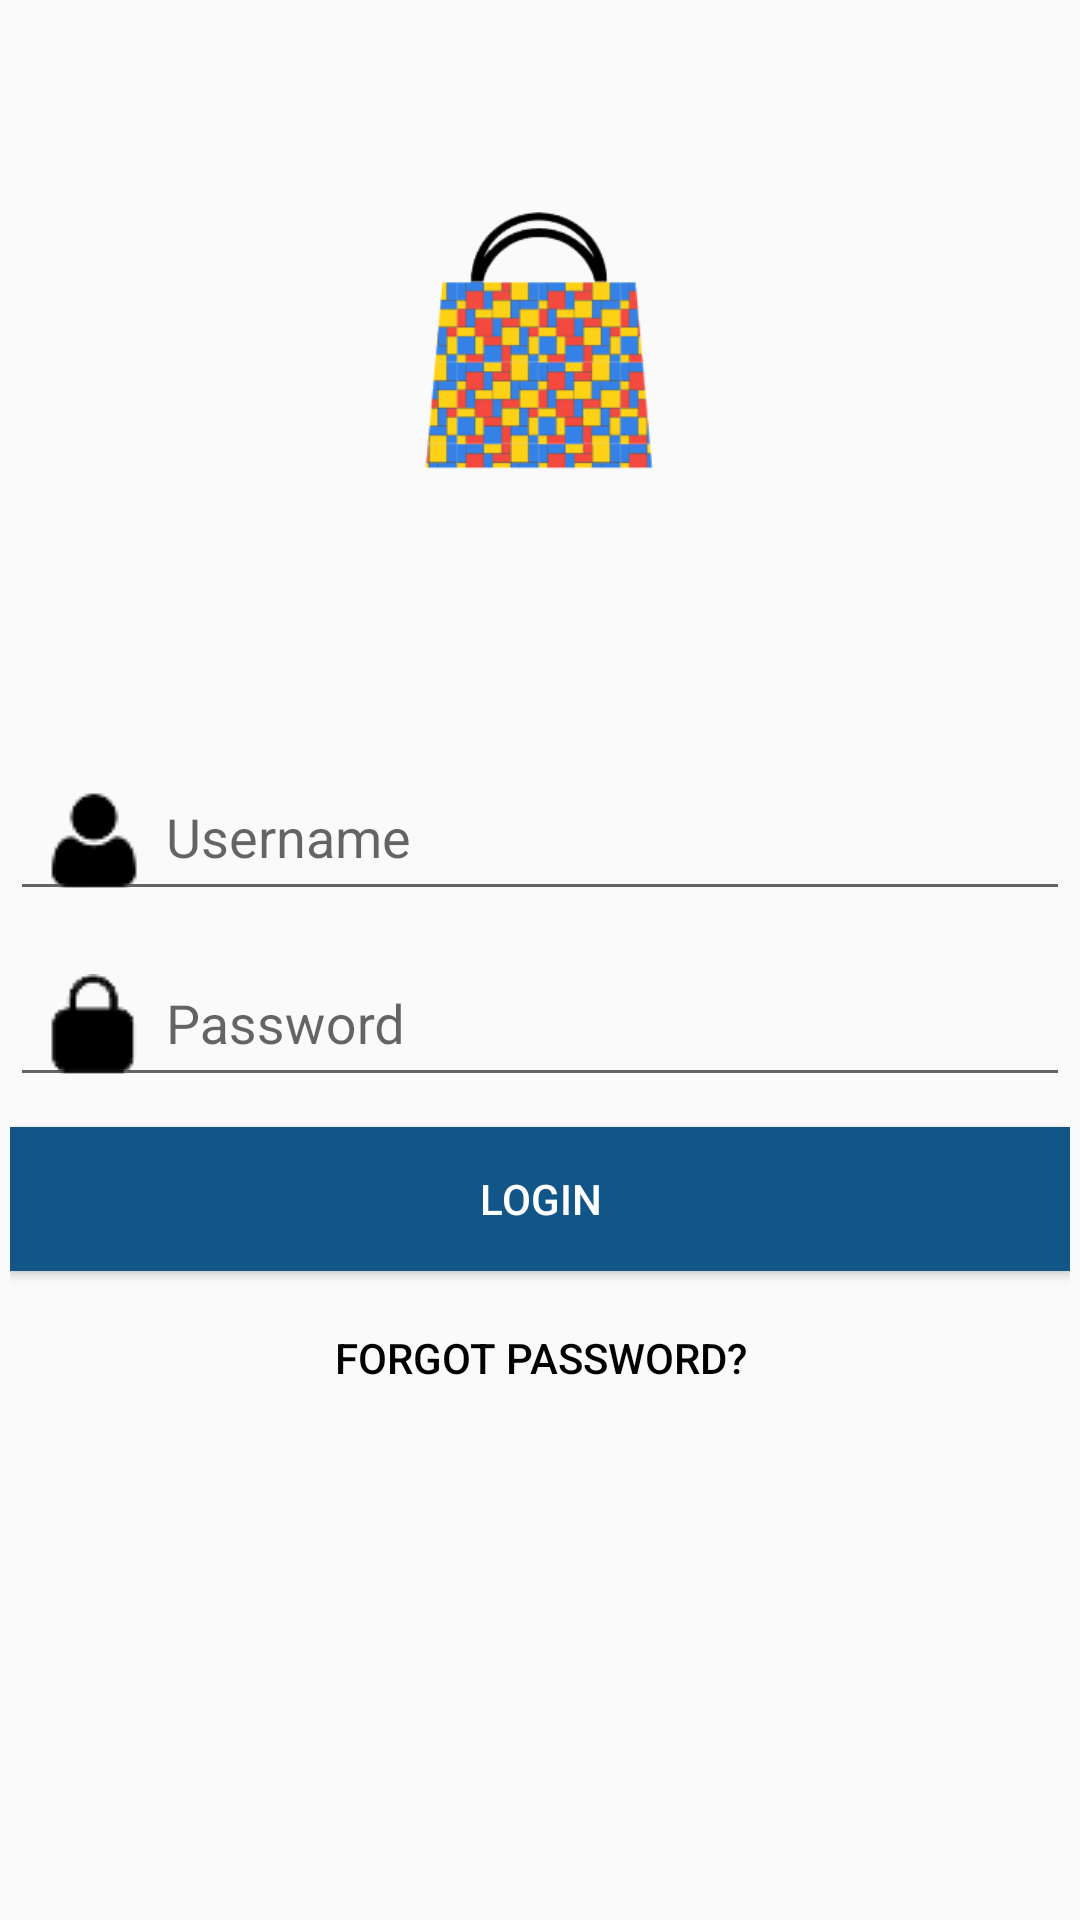

Layout XML and referenced resources for this Android screen:
<!-- AndroidManifest.xml: application theme MyMaterialTheme -->
<!-- res/layout/signin.xml -->
<?xml version="1.0" encoding="utf-8"?>
<LinearLayout xmlns:android="http://schemas.android.com/apk/res/android"
    android:layout_width="match_parent"
    android:layout_height="match_parent"
    xmlns:app="http://schemas.android.com/apk/res-auto"
    xmlns:custom="http://schemas.android.com/tools"
    android:orientation="vertical">

    <LinearLayout
        android:id="@+id/linearLeft"
        android:layout_width="wrap_content"
        android:layout_height="wrap_content"
        android:layout_marginTop="100px"
        android:layout_weight="1"
        android:orientation="vertical"
        android:weightSum="3">

        <ImageView
            android:id="@+id/shoppinoy_logo"
            android:layout_width="175dp"
            android:layout_height="175dp"

            android:layout_gravity="center"
            android:src="@drawable/shoppinoy_logo" />

        <RelativeLayout
            android:layout_width="wrap_content"
            android:layout_height="wrap_content"
            android:layout_marginTop="30dp"
            android:padding="10px">

            <android.support.design.widget.TextInputLayout
                android:id="@+id/input_layout_username"
                android:layout_width="match_parent"
                android:layout_height="wrap_content">

                <EditText
                    android:id="@+id/input_username"
                    android:layout_width="match_parent"
                    android:layout_height="wrap_content"
                    android:hint="Username"
                    android:maxLength="16"
                    android:singleLine="true"
                    android:drawableLeft="@drawable/icon_username"/>

            </android.support.design.widget.TextInputLayout>

            <android.support.design.widget.TextInputLayout
                android:id="@+id/input_layout_password"
                android:layout_width="match_parent"
                android:layout_height="wrap_content"
                android:layout_below="@+id/input_layout_username">

                <EditText
                    android:id="@+id/input_password"
                    android:layout_width="match_parent"
                    android:layout_height="wrap_content"
                    android:hint="Password"
                    android:inputType="textPassword"
                    android:maxLength="16"
                    android:singleLine="true"
                    android:drawableLeft="@drawable/icon_forgetpass"/>

            </android.support.design.widget.TextInputLayout>

            <Button
                android:id="@+id/btnLogin"
                android:layout_width="fill_parent"
                android:layout_height="wrap_content"
                android:layout_below="@+id/input_layout_password"
                android:layout_marginTop="10dp"
                android:background="@color/colorPrimary"
                android:text="Login"
                android:textColor="@android:color/white" />
            <Button
                android:id="@+id/forget_pass"
                android:layout_width="fill_parent"
                android:layout_height="wrap_content"
                android:layout_below="@+id/btnLogin"
                android:layout_marginTop="5dp"
                android:text="Forgot Password?"
                android:background="@android:color/transparent"
                android:textColor="#000000" />

        </RelativeLayout>
    </LinearLayout>
</LinearLayout>
<!-- resources referenced by this layout -->
<resources>
  <color name="colorPrimary">#125688</color>
  <!-- drawable icon_forgetpass: png bitmap (drawable, 786 bytes) -->
  <!-- drawable icon_username: png bitmap (drawable, 1291 bytes) -->
  <!-- drawable shoppinoy_logo: png bitmap (drawable, 13808 bytes) -->
  <style name="MyMaterialTheme" parent="MyMaterialTheme.Base">
  
      </style>
  <style name="MyMaterialTheme.Base" parent="Theme.AppCompat.Light.DarkActionBar">
          <item name="windowNoTitle">true</item>
          <item name="windowActionBar">true</item>
          <item name="colorPrimary">@color/colorPrimary</item>
          <item name="colorPrimaryDark">@color/colorPrimaryDark</item>
          <item name="colorAccent">@color/colorAccent</item>
      </style>
  <color name="colorPrimaryDark">#125688</color>
  <color name="colorAccent">#c8e8ff</color>
</resources>
